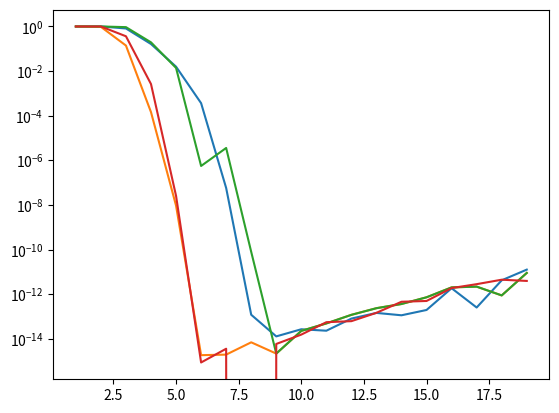

Source code (Python):
from numpy import sinh,cosh,exp,log,pi,arange,isnan,isinf,float64,float128
from functools import lru_cache
import numpy as np

DEBUG = False
BUF_DEBUG = None

def hashable(x):
    try:
        hash(x)
        return True
    except TypeError:
        return False

# 関数を Memoize するデコレータ.
def memorize(callable):
    cache = {}
    def wrapper(*args, **kwargs):
        key = args + tuple(kwargs.items())
        if not hashable(key):
            return callable(*args, **kwargs)
        if key not in cache:
            cache[key] = callable(*args, **kwargs)
        return cache[key]
    return wrapper

#@lru_cache(maxsize = 1)
@memorize
def generate_x_w(a,b,n,xp=np):
    '''
    x = phi(t)
    w = phi'(t)
    
    if a and b is scalar, xs and ws has shape (n,)
    if a or b is an array (n_edge,), return has shape () 
    '''
    #print("generate_x_w in",a,b,width,mN,pN)
    pi2 = xp.pi/2
    
    if np.all(np.isfinite(a)) and np.all(np.isinf(b)):  # a < x < inf
        ts = np.linspace(-6.85,6.79,n)  # finite x, finite w, w!=0
        width = ts[1] - ts[0]
        ps = pi2*xp.sinh(ts)
        xs = xp.exp(ps) + a
        ws = width *pi2 *xp.cosh(ts)*xp.exp(ps)    
        
    elif np.all(np.isinf(a)) and np.all(np.isinf(b)):  # -inf < x < inf
        ts = np.linspace(-6.79,6.79,n)  # finite x, finite w, w!=0
        width = ts[1] - ts[0]
        ps = pi2*xp.sinh(ts)
        xs = xp.sinh(ps)
        ws = width *pi2 *xp.cosh(ts)*xp.cosh(ps)  
        
    elif np.all(np.isfinite(a)) and np.all(np.isfinite(b)):  # a < x < b
        ts = np.linspace(-6.10,6.10,n)  # finite x, finite w, w!=0
        width = ts[1] - ts[0]
        ps = pi2*xp.sinh(ts)
        xs = (b-a)/2*xp.tanh(ps) + (a+b)/2
        ws = width * (b-a)/2 *pi2 *xp.cosh(ts)/xp.cosh(ps)/xp.cosh(ps)
        
    return xs,ws

def dequad(func,a,b,n,axis=None,xp=np,replace_inf_to_zero=False,replace_nan_to_zero=False):
    '''
    func: func(ndarray_in) = ndarray_out
    axis: define the axis of ndarray_out to use integrate.
    
    Note: If "func" is like func: array(n,) -> array(m,n),
              f(x) * w ~ (m,n) * (n,) ~ (m,n) * (1,n)
          then works well (axis should set as axis=1). 
          
          Similarly, funcions like: array(n,) -> array(m1,m2,...,n),
              f(x) * w ~ (m1,m2,...,n) * (n,) ~ (m1,m2,...,n) * (1,1,...,n)
          then works well (axis should set to be last axis). 
    '''
    xs,ws = generate_x_w(a,b,n,xp)
    wsfs = ws*func(xs)
     
    if replace_inf_to_zero:
        wsfs[np.isinf(wsfs)] = 0
        
    if replace_nan_to_zero:
        wsfs[np.isnan(wsfs)] = 0
        
    #print(wsfs.shape)
    return (wsfs).sum(axis=axis)
    

if __name__ == "__main__":
    #### demonstration and illustration ####
    
    import matplotlib.pyplot as plt
    import numpy as np
    
    def debug(func,a,b):
        ns = range(1,20)
        errs = [np.abs(1-dequad(func,a,b,n=2**i)) for i in ns]
        print(errs)
        plt.plot(list(ns),errs)
        plt.yscale("log")
        
    debug(lambda x: 1/np.sqrt(2*np.pi)*np.exp(-x**2/2),np.inf,np.inf)
    debug(lambda x: 1/x**2,1,np.inf)
    debug(lambda x: 2*np.exp(-x)*np.sin(x),0,np.inf)
    debug(lambda x: 2*x,0,1)
    
    plt.show()  # The plotted figure shows that n = 2**6~2**10 (64~1024) is good for the normal use